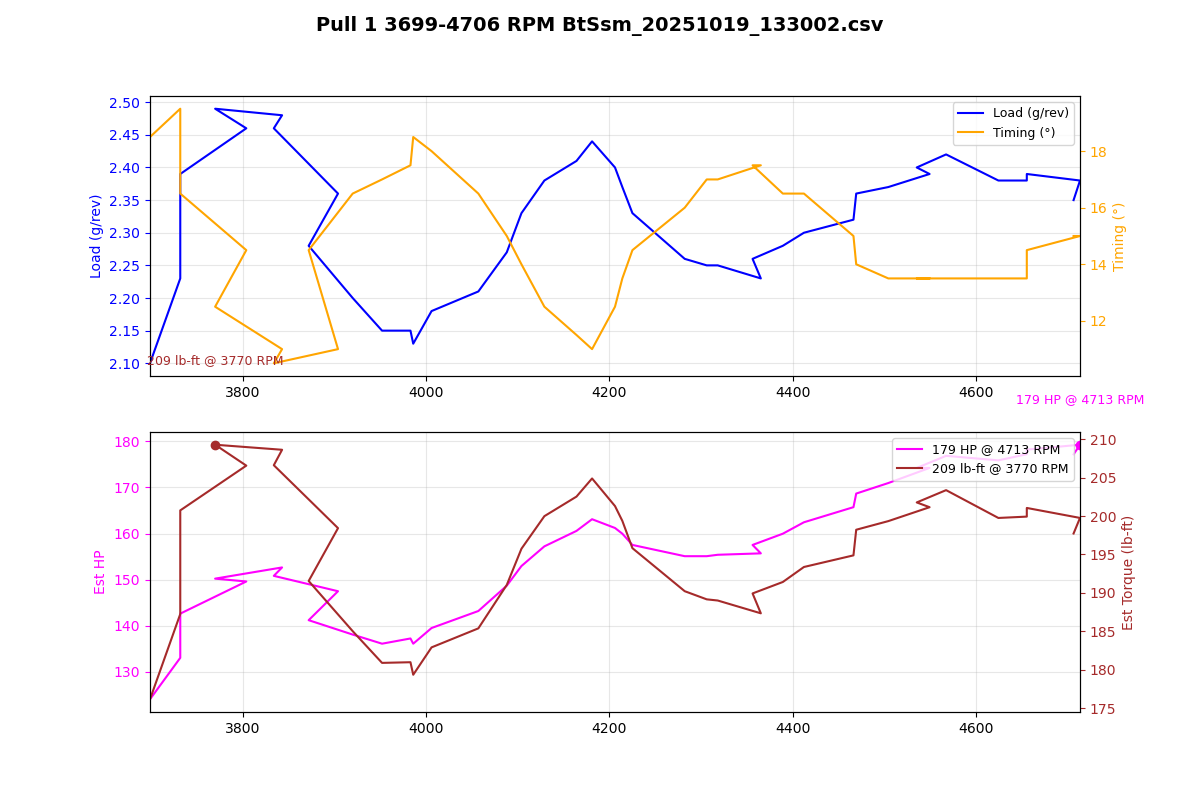

Values plotted in this chart, from the file beside it:
Time (msec), AFR (lambda), AFR Target (lambda), Boost (psi), Boost Target (psi), Coolant (degF), FKC (deg), FLKC (deg), Fuel correct (%), Fuel learn (%), Fuel pump DC (%), IAM, Injector DC (%), Injector PW (ms), Intake (degF), Load (g/rev), MAF (g/s), Req TQ, RPM, Speed (mph), TGV left (V), TGV right (V), Throttle pedal (%), Throttle plate (%)
1141150, 0.75, 0.80, 7.8, 11.7, 185, 0.00, -1.05, -0.0, 0.00, 100.0, 1.000, 41.0, 13.3, 60, 2.10, 129.2, 350, 3699, 54.1, 3.64, 3.64, 100.0, 100.0
1141250, 0.75, 0.79, 9.1, 11.7, 185, 0.00, 0.00, -0.0, 0.00, 100.0, 1.000, 44.5, 14.3, 60, 2.23, 138.6, 350, 3732, 54.7, 3.66, 3.66, 100.0, 100.0
1141354, 0.75, 0.79, 10.7, 11.7, 185, 0.00, 0.00, -0.0, 0.00, 100.0, 1.000, 47.9, 15.4, 60, 2.39, 148.6, 350, 3732, 54.7, 3.66, 3.66, 100.0, 100.0
1141456, 0.75, 0.78, 12.1, 11.7, 185, 0.00, 0.00, -0.0, 0.00, 100.0, 1.000, 51.0, 16.1, 60, 2.46, 155.8, 350, 3804, 55.3, 3.66, 3.66, 100.0, 100.0
1141557, 0.75, 0.80, 13.1, 11.7, 185, 0.00, 0.00, -0.0, 0.00, 100.0, 1.000, 50.6, 16.1, 60, 2.49, 156.5, 350, 3770, 55.3, 3.66, 3.66, 100.0, 100.0
1141659, 0.75, 0.80, 13.7, 11.7, 185, 0.00, 0.00, -0.0, 0.00, 100.0, 1.000, 51.6, 16.1, 60, 2.48, 159, 350, 3843, 55.9, 3.66, 3.66, 100.0, 100.0
1141762, 0.75, 0.81, 13.8, 11.7, 185, 0.00, 0.00, -0.0, 0.00, 100.0, 1.000, 51.4, 16.1, 60, 2.46, 157.1, 350, 3834, 55.9, 3.66, 3.66, 100.0, 100.0
1141863, 0.75, 0.81, 13.4, 11.7, 185, 0.00, 0.00, -0.0, 0.00, 100.0, 1.000, 50.8, 15.6, 60, 2.36, 153.6, 350, 3904, 56.5, 3.66, 3.66, 100.0, 100.0
1141966, 0.75, 0.81, 12.7, 11.7, 185, 0.00, 0.00, -0.0, 0.00, 100.0, 1.000, 48.7, 15.1, 60, 2.28, 147.1, 350, 3872, 57.2, 3.66, 3.66, 100.0, 100.0
1142067, 0.75, 0.82, 11.9, 11.6, 186, 0.00, 0.00, -0.0, 0.00, 100.0, 1.000, 47.7, 14.6, 60, 2.20, 143.8, 350, 3920, 57.2, 3.66, 3.66, 100.0, 100.0
1142169, 0.75, 0.82, 11.2, 11.6, 186, 0.00, 0.00, -0.0, 0.00, 100.0, 1.000, 46.4, 14.1, 60, 2.15, 141.8, 350, 3952, 57.8, 3.66, 3.66, 100.0, 100.0
1142271, 0.75, 0.82, 10.5, 11.6, 186, 0.00, 0.00, -0.0, 0.00, 100.0, 1.000, 45.8, 13.8, 60, 2.15, 143, 350, 3983, 57.8, 3.66, 3.66, 100.0, 100.0
1142371, 0.75, 0.82, 10.2, 11.5, 186, 0.00, 0.00, -0.0, 0.00, 100.0, 1.000, 45.8, 13.8, 60, 2.13, 141.8, 350, 3986, 58.4, 3.66, 3.66, 100.0, 100.0
1142475, 0.75, 0.82, 10.1, 11.5, 186, 0.00, 0.00, -0.0, 0.00, 100.0, 1.000, 46.1, 13.8, 60, 2.18, 145.3, 350, 4006, 58.4, 3.66, 3.66, 100.0, 100.0
1142577, 0.75, 0.82, 10.4, 11.5, 186, 0.00, 0.00, -0.0, 0.00, 100.0, 1.000, 47.7, 14.1, 60, 2.21, 149.2, 350, 4057, 59.0, 3.66, 3.66, 100.0, 100.0
1142681, 0.75, 0.82, 10.9, 11.5, 186, 0.00, 0.00, -0.0, 0.00, 100.0, 1.000, 49.7, 14.6, 60, 2.27, 154.9, 350, 4088, 59.7, 3.66, 3.64, 100.0, 100.0
1142781, 0.75, 0.82, 11.5, 11.4, 186, 0.00, 0.00, -0.0, 0.00, 100.0, 1.000, 50.6, 14.8, 60, 2.33, 159.3, 350, 4104, 59.7, 3.66, 3.66, 100.0, 100.0
1142883, 0.75, 0.82, 12.1, 11.4, 186, 0.00, 0.00, -0.0, 0.00, 100.0, 1.000, 53.0, 15.4, 60, 2.38, 163.8, 350, 4129, 60.3, 3.66, 3.66, 100.0, 100.0
1142984, 0.75, 0.82, 12.5, 11.4, 186, 0.00, 0.00, -0.0, 0.00, 100.0, 1.000, 53.4, 15.4, 60, 2.41, 167.3, 350, 4164, 60.3, 3.66, 3.66, 100.0, 100.0
1143086, 0.75, 0.82, 12.8, 11.3, 186, 0.00, 0.00, -0.0, 0.00, 100.0, 1.000, 54.4, 15.6, 60, 2.44, 169.9, 350, 4181, 60.9, 3.66, 3.66, 100.0, 100.0
1143191, 0.75, 0.82, 12.8, 11.3, 186, 0.00, 0.00, -0.0, 0.00, 100.0, 1.000, 54.0, 15.4, 60, 2.40, 167.9, 350, 4206, 61.5, 3.66, 3.66, 100.0, 100.0
1143290, 0.75, 0.82, 12.6, 11.3, 186, 0.00, 0.00, -0.0, 0.00, 100.0, 1.000, 54.1, 15.4, 60, 2.37, 166.6, 350, 4214, 61.5, 3.66, 3.66, 100.0, 100.0
1143393, 0.75, 0.82, 12.2, 11.2, 186, 0.00, 0.00, -0.0, 0.00, 100.0, 1.000, 53.2, 15.1, 60, 2.33, 164.1, 350, 4225, 62.1, 3.66, 3.66, 100.0, 100.0
1143494, 0.75, 0.82, 11.8, 11.2, 186, 0.00, 0.00, -0.0, 0.00, 100.0, 1.000, 52.1, 14.6, 60, 2.26, 161.6, 350, 4282, 62.8, 3.66, 3.66, 100.0, 100.0
1143600, 0.75, 0.82, 11.3, 11.1, 186, 0.00, 0.00, -0.0, 0.00, 100.0, 1.000, 52.4, 14.6, 60, 2.25, 161.6, 350, 4306, 62.8, 3.66, 3.66, 100.0, 100.0
1143698, 0.75, 0.82, 10.9, 11.2, 186, 0.00, 0.00, -0.0, 0.00, 100.0, 1.000, 51.5, 14.3, 60, 2.25, 161.9, 350, 4318, 63.4, 3.66, 3.66, 100.0, 100.0
1143799, 0.75, 0.82, 10.7, 11.1, 186, 0.00, 0.00, -0.0, 0.00, 100.0, 1.000, 52.0, 14.3, 60, 2.23, 162.2, 350, 4365, 63.4, 3.66, 3.66, 100.0, 100.0
1143903, 0.75, 0.82, 10.5, 11.1, 186, 0.00, 0.00, -0.0, 0.00, 100.0, 1.000, 51.9, 14.3, 60, 2.26, 164.1, 350, 4356, 64.0, 3.66, 3.66, 100.0, 100.0
1144006, 0.75, 0.82, 10.5, 11.1, 186, 0.00, 0.00, -0.0, 0.00, 100.0, 1.000, 52.3, 14.3, 60, 2.28, 166.6, 350, 4389, 64.0, 3.66, 3.66, 100.0, 100.0
1144107, 0.75, 0.82, 10.5, 11.0, 186, 0.00, -0.18, -0.0, 0.00, 100.0, 1.000, 53.7, 14.6, 60, 2.30, 169.2, 350, 4412, 64.6, 3.66, 3.66, 100.0, 100.0
1144209, 0.75, 0.82, 10.8, 11.0, 186, 0.00, -0.32, -0.0, 0.00, 100.0, 1.000, 55.1, 14.8, 60, 2.32, 172.6, 350, 4466, 65.2, 3.66, 3.66, 100.0, 100.0
1144310, 0.75, 0.82, 11.2, 11.0, 186, 0.00, -0.70, -0.0, 0.00, 100.0, 1.000, 55.1, 14.8, 60, 2.36, 175.7, 350, 4469, 65.2, 3.66, 3.66, 100.0, 100.0
1144415, 0.75, 0.82, 11.3, 11.0, 186, 0.00, -0.70, -0.0, 0.00, 100.0, 1.000, 56.7, 15.1, 60, 2.37, 178.1, 350, 4504, 65.9, 3.66, 3.66, 100.0, 100.0
1144517, 0.75, 0.82, 11.6, 10.9, 186, 0.00, -0.70, -0.0, 0.00, 100.0, 1.000, 57.2, 15.1, 60, 2.39, 181.5, 350, 4549, 66.5, 3.66, 3.66, 100.0, 100.0
1144617, 0.75, 0.82, 11.7, 10.9, 186, 0.00, -0.70, -0.0, 0.00, 100.0, 1.000, 57.1, 15.1, 60, 2.40, 181.5, 350, 4535, 66.5, 3.66, 3.66, 100.0, 100.0
1144718, 0.75, 0.82, 11.8, 10.9, 186, 0.00, -0.70, -0.0, 0.00, 100.0, 1.000, 58.6, 15.4, 60, 2.42, 184.2, 350, 4567, 67.1, 3.66, 3.66, 100.0, 100.0
1144821, 0.75, 0.82, 12.0, 10.8, 186, 0.00, -0.70, -0.0, 0.00, 100.0, 1.000, 59.3, 15.4, 60, 2.38, 183.2, 350, 4624, 67.1, 3.66, 3.66, 100.0, 100.0
1144923, 0.75, 0.82, 12.1, 10.8, 186, 0.00, -0.70, -0.0, 0.00, 100.0, 1.000, 59.7, 15.4, 60, 2.38, 184.6, 350, 4655, 67.7, 3.66, 3.66, 100.0, 100.0
1145025, 0.75, 0.82, 12.0, 10.8, 186, 0.00, -0.35, -0.0, 0.00, 100.0, 1.000, 58.6, 15.1, 60, 2.39, 185.6, 350, 4655, 68.4, 3.66, 3.66, 100.0, 100.0
1145129, 0.75, 0.82, 12.0, 10.8, 186, 0.00, -0.35, -0.0, 0.00, 100.0, 1.000, 59.3, 15.1, 60, 2.38, 186.7, 350, 4713, 68.4, 3.66, 3.66, 100.0, 100.0
1145229, 0.75, 0.82, 11.8, 10.8, 186, 0.00, -0.35, -0.0, 0.00, 100.0, 1.000, 59.2, 15.1, 60, 2.35, 184.6, 350, 4706, 69.0, 3.66, 3.66, 100.0, 100.0
